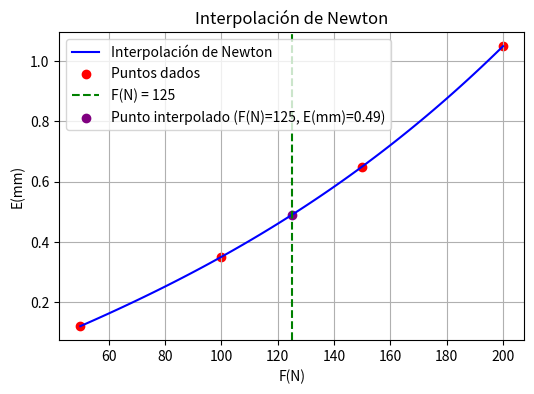
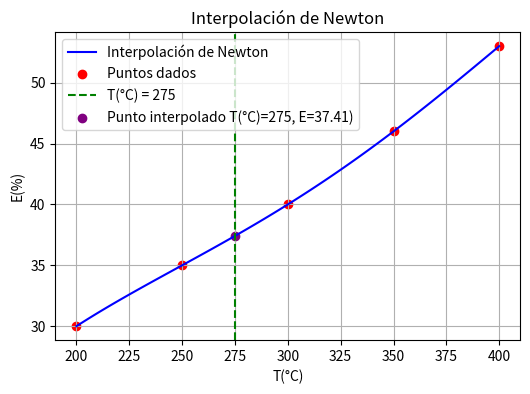
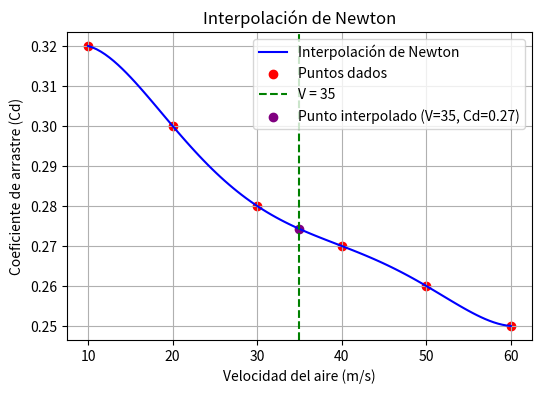

Here is the Python script that generated these plots, in order:
# -*- coding: utf-8 -*-
"""Tarea 5.2. Interpolación de Newton. Metodos Numericos.ipynb

Automatically generated by Colab.

Original file is located at
    https://colab.research.google.com/<link-removed>

**Ejercicio 1**
"""

#   Código que implementa la interpolación de Newton
#   para ajustar un conjunto de datos
#
# [redacted]

import numpy as np
import matplotlib.pyplot as plt

# Función para calcular la tabla de diferencias divididas de Newton
def newton_divided_diff(x, y):
    """ Calcula la tabla de diferencias divididas """
    n = len(x)
    coef = np.zeros([n, n])
    coef[:, 0] = y  # Primera columna es y

    for j in range(1, n):
        for i in range(n - j):
            coef[i, j] = (coef[i + 1, j - 1] - coef[i, j - 1]) / (x[i + j] - x[i])

    return coef[0, :]  # Retorna la primera fila (coeficientes)

# Función para evaluar la interpolación de Newton en un punto o varios puntos
def newton_interpolation(x_points, y_points, x_eval):
    """ Evalúa el polinomio de Newton """
    coef = newton_divided_diff(x_points, y_points)
    n = len(x_points)
    result = []

    for x in x_eval:  # Puede evaluar múltiples puntos
        term = coef[0]
        product = 1
        for i in range(1, n):
            product *= (x - x_points[i - 1])
            term += coef[i] * product
        result.append(term)

    return np.array(result)

# Puntos de interpolación
x_points = np.array([50, 100, 150, 200])
y_points = np.array([0.12, 0.35, 0.65, 1.05])

# Evaluar la interpolación en un valor específico
x_target = 125
y_target = newton_interpolation(x_points, y_points, [x_target])[0]
print(f"La deformación de una carga de {x_target}N es de: {y_target:.2f}mm")

# Puntos para graficar la interpolación
x_values = np.linspace(min(x_points), max(x_points), 100)
y_values = newton_interpolation(x_points, y_points, x_values)

# Graficar los puntos y la interpolación
plt.figure(figsize=(6, 4))
plt.plot(x_values, y_values, label="Interpolación de Newton", color="blue")
plt.scatter(x_points, y_points, color="red", label="Puntos dados")
plt.axvline(x=x_target, color="green", linestyle="--", label=f"F(N) = {x_target}")
plt.scatter([x_target], [y_target], color="purple", label=f"Punto interpolado (F(N)={x_target}, E(mm)={y_target:.2f})")
plt.xlabel("F(N)")
plt.ylabel("E(mm)")
plt.title("Interpolación de Newton")
plt.legend()
plt.grid(True)
plt.savefig("newton_interpolacion.png")
plt.show()

"""**Ejercicio 2**"""

#   Código que implementa la interpolación de Newton
#   para ajustar un conjunto de datos
#
# [redacted]

import numpy as np
import matplotlib.pyplot as plt

# Función para calcular la tabla de diferencias divididas de Newton
def newton_divided_diff(x, y):
    """ Calcula la tabla de diferencias divididas """
    n = len(x)
    coef = np.zeros([n, n])
    coef[:, 0] = y  # Primera columna es y

    for j in range(1, n):
        for i in range(n - j):
            coef[i, j] = (coef[i + 1, j - 1] - coef[i, j - 1]) / (x[i + j] - x[i])

    return coef[0, :]  # Retorna la primera fila (coeficientes)

# Función para evaluar la interpolación de Newton en un punto o varios puntos
def newton_interpolation(x_points, y_points, x_eval):
    """ Evalúa el polinomio de Newton """
    coef = newton_divided_diff(x_points, y_points)
    n = len(x_points)
    result = []

    for x in x_eval:  # Puede evaluar múltiples puntos
        term = coef[0]
        product = 1
        for i in range(1, n):
            product *= (x - x_points[i - 1])
            term += coef[i] * product
        result.append(term)

    return np.array(result)

# Puntos de interpolación
x_points = np.array([200, 250, 300, 350, 400])
y_points = np.array([30, 35, 40, 46, 53])

# Evaluar la interpolación en un valor específico
x_target = 275
y_target = newton_interpolation(x_points, y_points, [x_target])[0]
print(f"La eficiencia del motor para T = {x_target}°C es de: {y_target:.2f}%")

# Puntos para graficar la interpolación
x_values = np.linspace(min(x_points), max(x_points), 100)
y_values = newton_interpolation(x_points, y_points, x_values)

# Graficar los puntos y la interpolación
plt.figure(figsize=(6, 4))
plt.plot(x_values, y_values, label="Interpolación de Newton", color="blue")
plt.scatter(x_points, y_points, color="red", label="Puntos dados")
plt.axvline(x=x_target, color="green", linestyle="--", label=f"T(°C) = {x_target}")
plt.scatter([x_target], [y_target], color="purple", label=f"Punto interpolado T(°C)={x_target}, E={y_target:.2f})")
plt.xlabel("T(°C)")
plt.ylabel("E(%)")
plt.title("Interpolación de Newton")
plt.legend()
plt.grid(True)
plt.savefig("newton_interpolacion.png")
plt.show()

"""**Ejercicio 3**"""

#   Código que implementa la interpolación de Newton
#   para ajustar un conjunto de datos
#
# [redacted]

import numpy as np
import matplotlib.pyplot as plt

# Función para calcular la tabla de diferencias divididas de Newton
def newton_divided_diff(x, y):
    """ Calcula la tabla de diferencias divididas """
    n = len(x)
    coef = np.zeros([n, n])
    coef[:, 0] = y  # Primera columna es y

    for j in range(1, n):
        for i in range(n - j):
            coef[i, j] = (coef[i + 1, j - 1] - coef[i, j - 1]) / (x[i + j] - x[i])

    return coef[0, :]  # Retorna la primera fila (coeficientes)

# Función para evaluar la interpolación de Newton en un punto o varios puntos
def newton_interpolation(x_points, y_points, x_eval):
    """ Evalúa el polinomio de Newton """
    coef = newton_divided_diff(x_points, y_points)
    n = len(x_points)
    result = []

    for x in x_eval:  # Puede evaluar múltiples puntos
        term = coef[0]
        product = 1
        for i in range(1, n):
            product *= (x - x_points[i - 1])
            term += coef[i] * product
        result.append(term)

    return np.array(result)

# Puntos de interpolación
x_points = np.array([10, 20, 30, 40, 50, 60])
y_points = np.array([0.32, 0.30, 0.28, 0.27, 0.26, 0.25])

# Evaluar la interpolación en un valor específico
x_target = 35
y_target = newton_interpolation(x_points, y_points, [x_target])[0]
print(f"El coeficiente de arrastre de una velocidad de {x_target}m/s es Cd = {y_target:.2f}")

# Puntos para graficar la interpolación
x_values = np.linspace(min(x_points), max(x_points), 100)
y_values = newton_interpolation(x_points, y_points, x_values)

# Graficar los puntos y la interpolación
plt.figure(figsize=(6, 4))
plt.plot(x_values, y_values, label="Interpolación de Newton", color="blue")
plt.scatter(x_points, y_points, color="red", label="Puntos dados")
plt.axvline(x=x_target, color="green", linestyle="--", label=f"V = {x_target}")
plt.scatter([x_target], [y_target], color="purple", label=f"Punto interpolado (V={x_target}, Cd={y_target:.2f})")
plt.xlabel("Velocidad del aire (m/s)")
plt.ylabel("Coeficiente de arrastre (Cd)")
plt.title("Interpolación de Newton")
plt.legend()
plt.grid(True)
plt.savefig("newton_interpolacion.png")
plt.show()